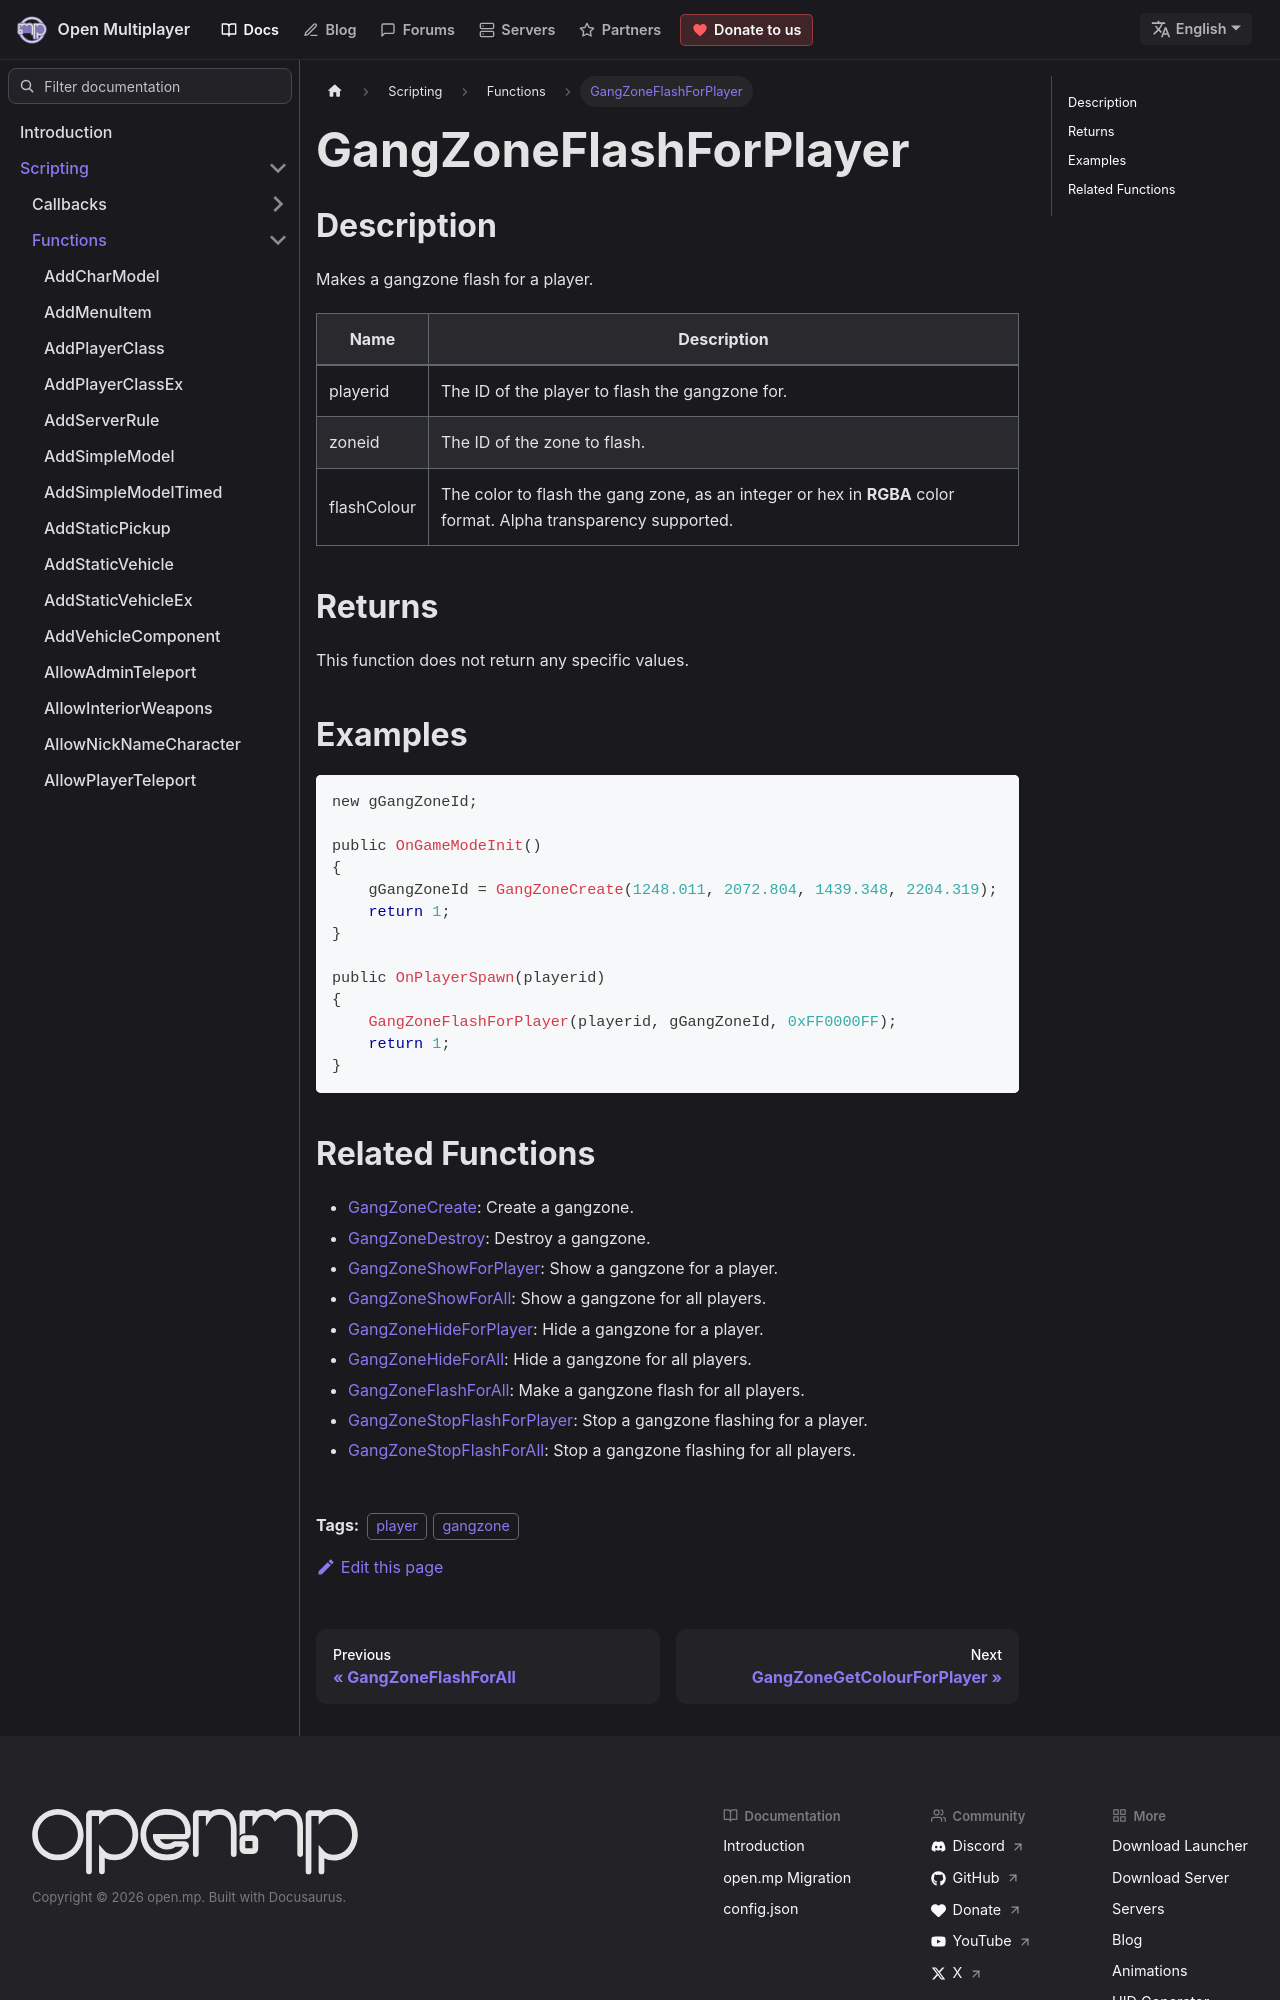

repository: openmultiplayer/web · page: docs/scripting/functions/GangZoneFlashForPlayer.html · generator: docusaurus

---
title: GangZoneFlashForPlayer
sidebar_label: GangZoneFlashForPlayer
description: Makes a gangzone flash for a player.
tags: ["player", "gangzone"]
---

## Description

Makes a gangzone flash for a player.

| Name        | Description                                                                                                    |
| ----------- | -------------------------------------------------------------------------------------------------------------- |
| playerid    | The ID of the player to flash the gangzone for.                                                                |
| zoneid      | The ID of the zone to flash.                                                                                   |
| flashColour | The color to flash the gang zone, as an integer or hex in **RGBA** color format. Alpha transparency supported. |

## Returns

This function does not return any specific values.

## Examples

```c
new gGangZoneId;

public OnGameModeInit()
{
    gGangZoneId = GangZoneCreate(1248.011, 2072.804, 1439.348, 2204.319);
    return 1;
}

public OnPlayerSpawn(playerid)
{
    GangZoneFlashForPlayer(playerid, gGangZoneId, 0xFF0000FF);
    return 1;
}
```
